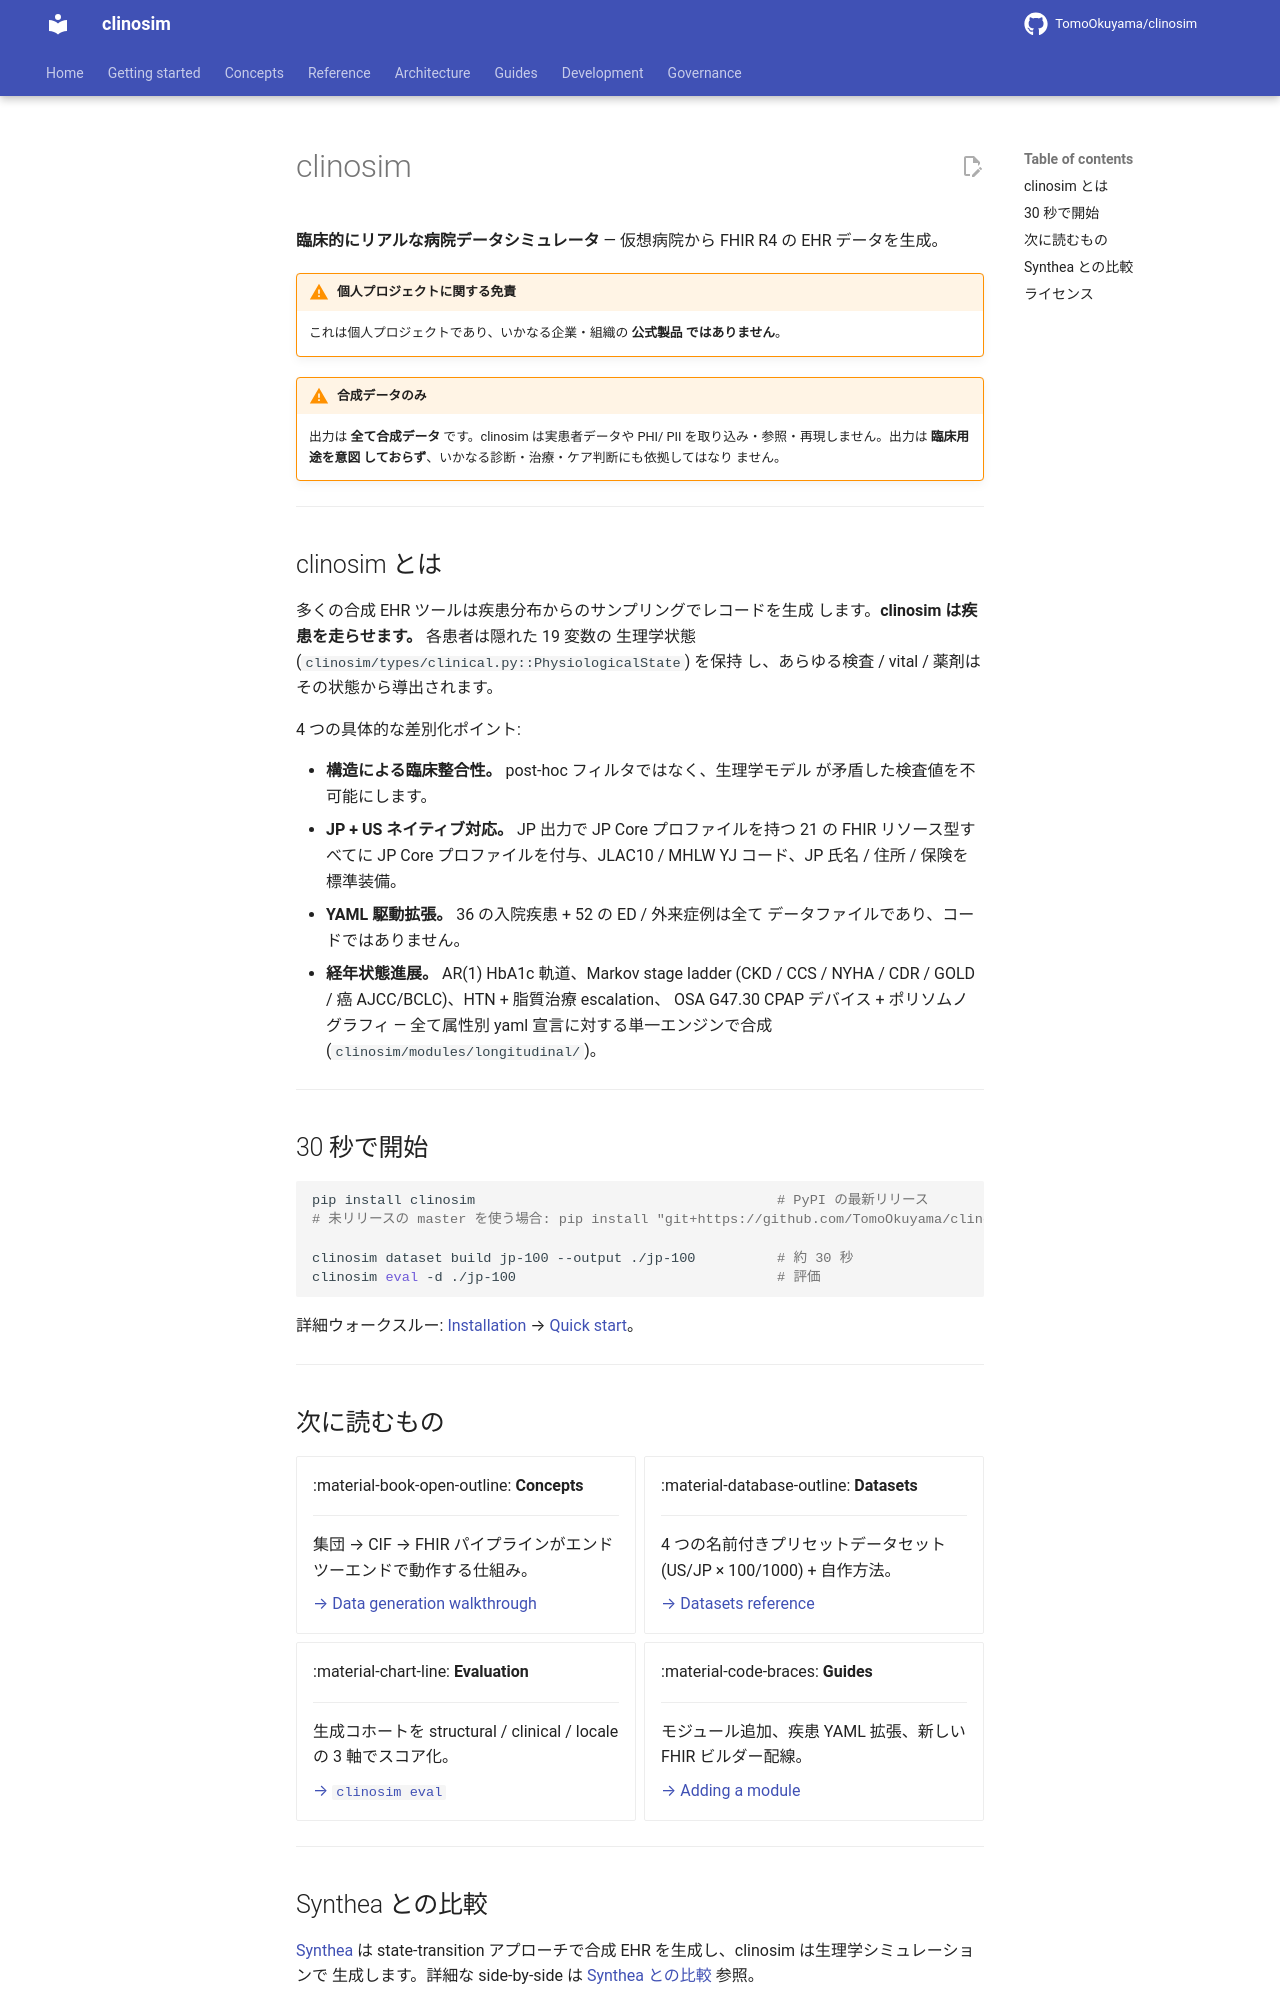

repository: TomoOkuyama/clinosim · page: index.ja/index.html · generator: mkdocs

# clinosim

**臨床的にリアルな病院データシミュレータ** — 仮想病院から FHIR R4
の EHR データを生成。

!!! warning "個人プロジェクトに関する免責"
    これは個人プロジェクトであり、いかなる企業・組織の **公式製品
    ではありません**。

!!! warning "合成データのみ"
    出力は **全て合成データ** です。clinosim は実患者データや PHI/
    PII を取り込み・参照・再現しません。出力は **臨床用途を意図
    しておらず**、いかなる診断・治療・ケア判断にも依拠してはなり
    ません。

---

## clinosim とは

多くの合成 EHR ツールは疾患分布からのサンプリングでレコードを生成
します。**clinosim は疾患を走らせます。** 各患者は隠れた 19 変数の
生理学状態 (`clinosim/types/clinical.py::PhysiologicalState`) を保持
し、あらゆる検査 / vital / 薬剤はその状態から導出されます。

4 つの具体的な差別化ポイント:

- **構造による臨床整合性。** post-hoc フィルタではなく、生理学モデル
  が矛盾した検査値を不可能にします。
- **JP + US ネイティブ対応。** JP 出力で JP Core プロファイルを持つ
  21 の FHIR リソース型すべてに JP Core プロファイルを付与、JLAC10 / MHLW YJ コード、JP 氏名 / 住所
  / 保険を標準装備。
- **YAML 駆動拡張。** 36 の入院疾患 + 52 の ED / 外来症例は全て
  データファイルであり、コードではありません。
- **経年状態進展。** AR(1) HbA1c 軌道、Markov stage ladder (CKD /
  CCS / NYHA / CDR / GOLD / 癌 AJCC/BCLC)、HTN + 脂質治療 escalation、
  OSA G47.30 CPAP デバイス + ポリソムノグラフィ — 全て属性別 yaml
  宣言に対する単一エンジンで合成 (`clinosim/modules/longitudinal/`)。

---

## 30 秒で開始

```bash
pip install clinosim                                     # PyPI の最新リリース
# 未リリースの master を使う場合: pip install "git+https://github.com/TomoOkuyama/clinosim.git@master"

clinosim dataset build jp-100 --output ./jp-100          # 約 30 秒
clinosim eval -d ./jp-100                                # 評価
```

詳細ウォークスルー: [Installation](getting-started/installation.ja.md) →
[Quick start](getting-started/quick-start.ja.md)。

---

## 次に読むもの

<div class="grid cards" markdown>

-   :material-book-open-outline: **Concepts**

    ---

    集団 → CIF → FHIR パイプラインがエンドツーエンドで動作する仕組み。

    [→ Data generation walkthrough](design-guides/data-generation-walkthrough.ja.md)

-   :material-database-outline: **Datasets**

    ---

    4 つの名前付きプリセットデータセット (US/JP × 100/1000) + 自作方法。

    [→ Datasets reference](reference/datasets.ja.md)

-   :material-chart-line: **Evaluation**

    ---

    生成コホートを structural / clinical / locale の 3 軸でスコア化。

    [→ `clinosim eval`](eval.ja.md)

-   :material-code-braces: **Guides**

    ---

    モジュール追加、疾患 YAML 拡張、新しい FHIR ビルダー配線。

    [→ Adding a module](CONTRIBUTING-modules.ja.md)

</div>

---
